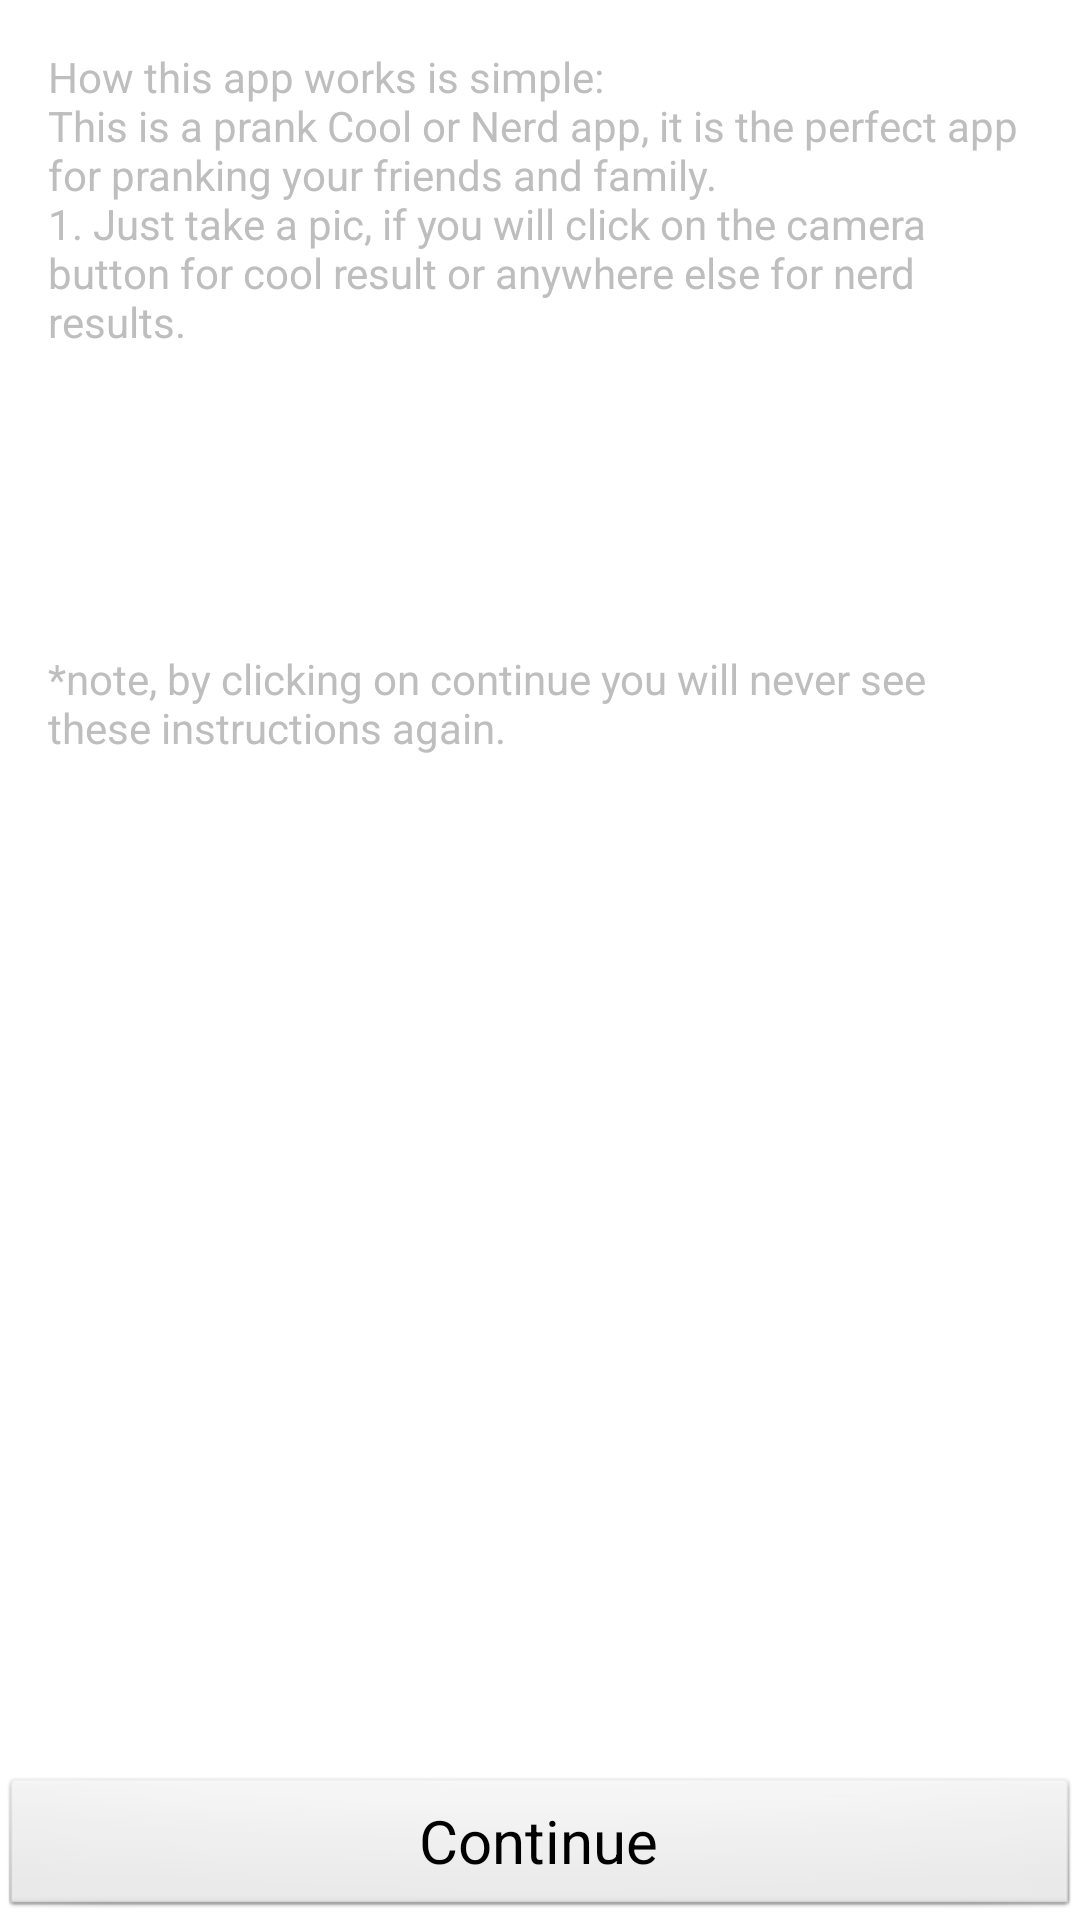

Android layout source for this screen:
<!-- AndroidManifest.xml: application theme neutralTheme -->
<!-- res/layout/activity_private_instructions.xml -->
<?xml version="1.0" encoding="utf-8"?>
<FrameLayout xmlns:android="http://schemas.android.com/apk/res/android"
              android:layout_width="match_parent"
              android:layout_height="match_parent"
              android:layout_marginTop="50dp"
              >

<LinearLayout xmlns:android="http://schemas.android.com/apk/res/android"
    android:layout_width="match_parent"
    android:layout_height="match_parent"
    android:gravity="center_horizontal"
    android:orientation="vertical"

    android:padding="16dp">

    <TextView
        android:layout_width="wrap_content"
        android:layout_height="wrap_content"
        android:text="@string/private_instructions"
        android:textSize="14sp" />

    <TextView
        android:layout_width="wrap_content"
        android:layout_height="wrap_content"
        android:layout_gravity="center_horizontal"
        android:layout_marginTop="100dp"
        android:text="@string/private_instructions_note"
        android:textSize="14sp" />
</LinearLayout>
    <Button
        android:id="@+id/continue_button"
        android:layout_width="fill_parent"
        android:layout_height="wrap_content"
        android:layout_gravity="bottom|center_horizontal"
        android:layout_marginTop="100dp"
        android:text="Continue"
        android:textSize="20sp" />

</FrameLayout>
<!-- resources referenced by this layout -->
<resources>
  <string name="private_instructions">How this app works is simple: \nThis is a prank Cool or Nerd app, it is the perfect
          app for pranking your friends and family.\n1. Just take a pic, if you will click on the camera button for cool result or anywhere else for nerd results.
      </string>
  <string name="private_instructions_note">*note, by clicking on continue you will never see these
          instructions again.
      </string>
  <style name="neutralTheme" parent="@android:style/Theme.NoTitleBar.Fullscreen">
          <item name="colorPrimary">@color/natural_theme_primary</item>
          <item name="colorPrimaryDark">@color/natural_theme_primary_dark</item>
          <item name="colorAccent">@color/natural_theme_accent</item>
          <item name="android:windowBackground">@color/theme_background</item>
  
      </style>
  <color name="natural_theme_primary">#0026FF</color>
  <color name="natural_theme_primary_dark">#002684</color>
  <color name="natural_theme_accent">#21C097</color>
  <color name="theme_background">@android:color/white</color>
</resources>
